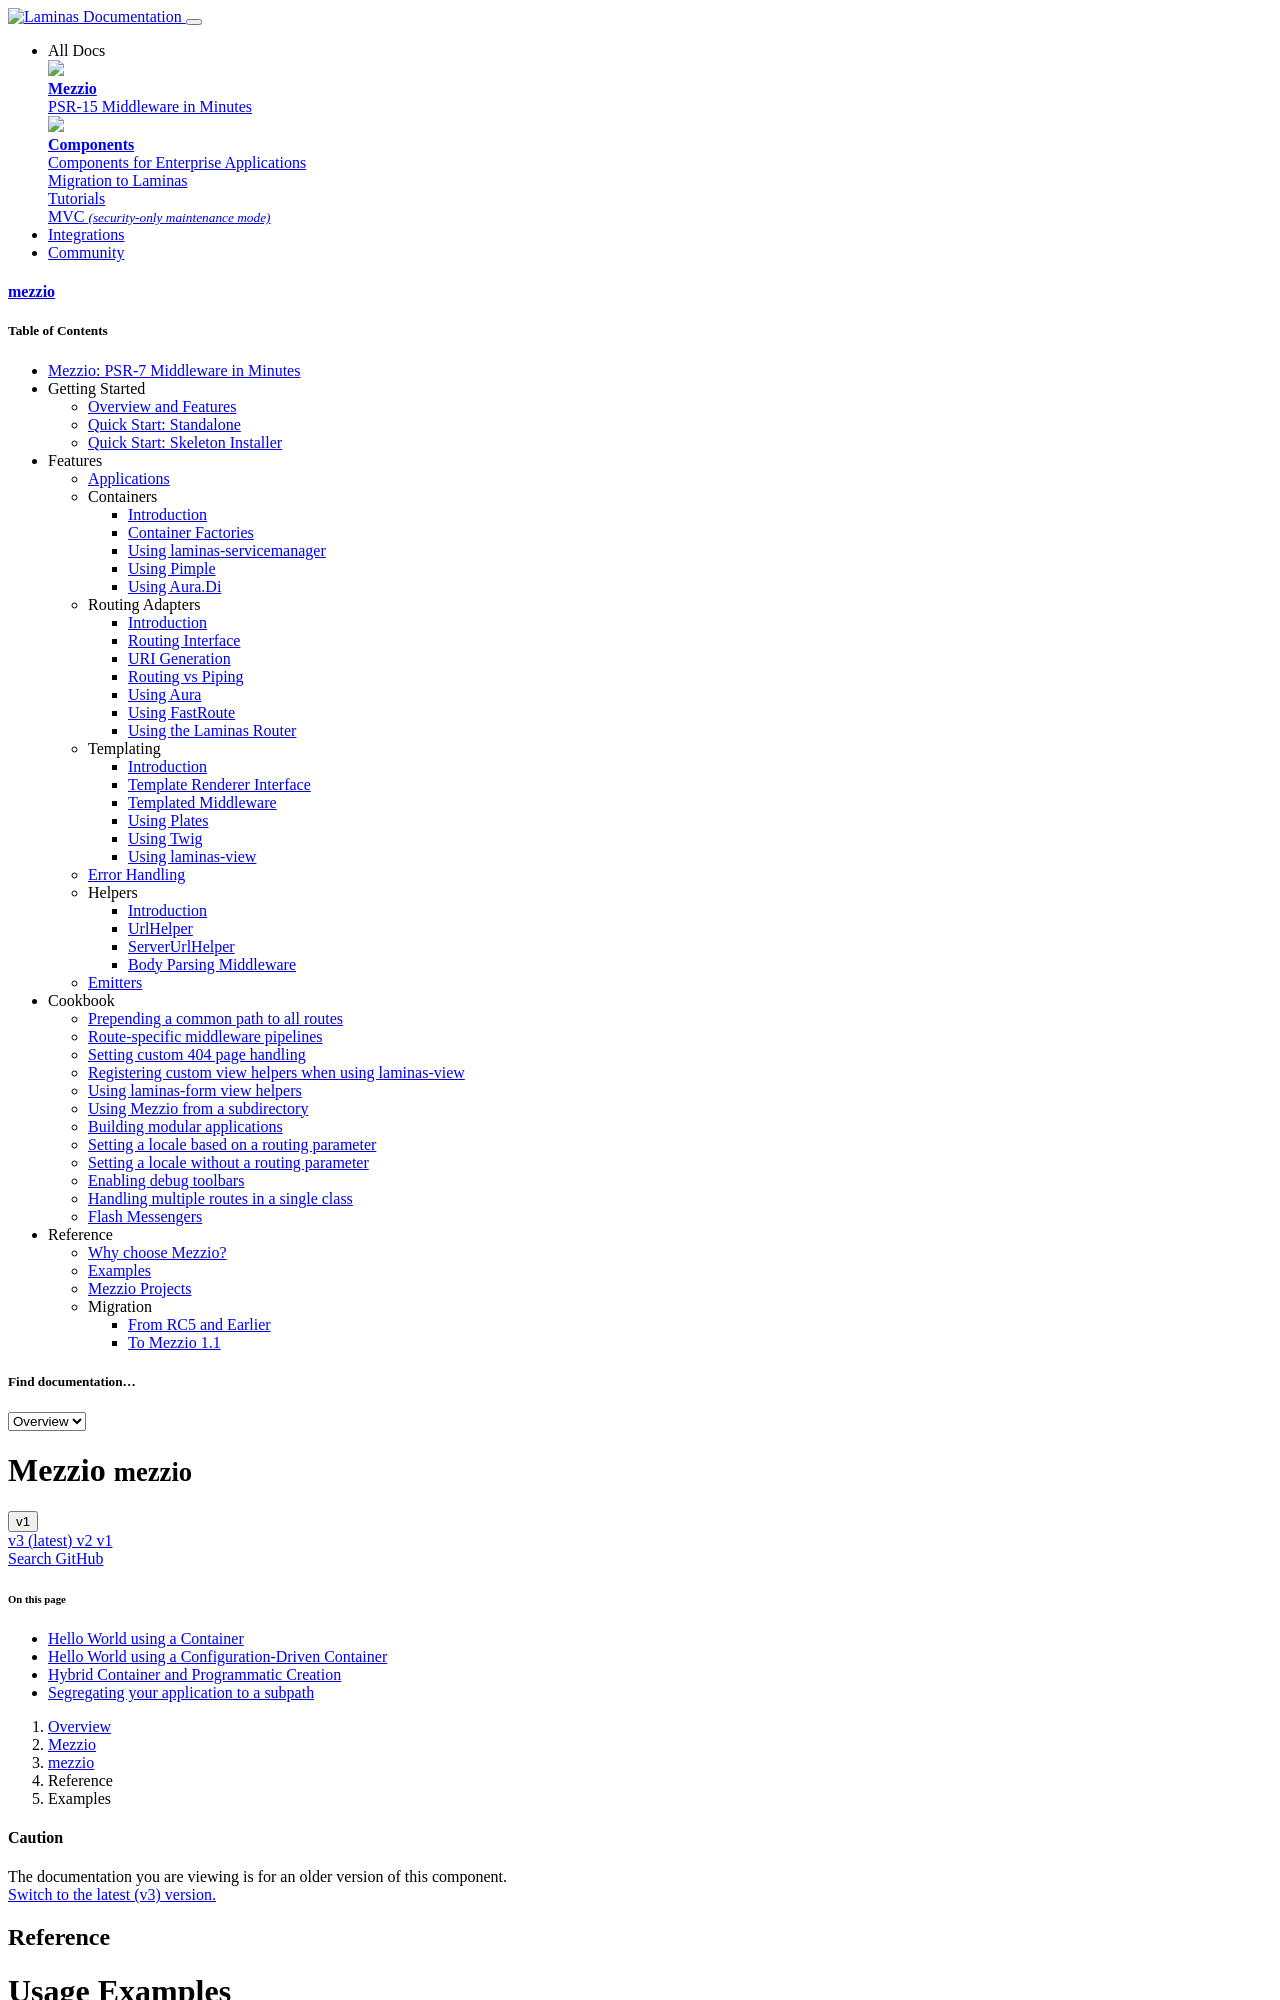

repository: mezzio/mezzio · page: v1/reference/usage-examples/index.html · generator: mkdocs

# Usage Examples

Below are several usage examples, covering a variety of ways of creating and
managing an application.

In all examples, the assumption is the following directory structure:

```text
.
├── config
├── data
├── composer.json
├── public
│   └── index.php
├── src
└── vendor
```

We assume also that:

- You have installed mezzio per the [installation instructions](../index.md#installation).
- `public/` will be the document root of your application.
- Your own classes are under `src/` with the top-level namespace `Application`,
  and you have configured [autoloading](https://getcomposer.org/doc/01-basic-usage.md#autoloading) in your `composer.json` for those classes.

<!-- markdownlint-disable-next-line heading-increment -->
> ### Using the built-in web server
>
> You can use the built-in web server to run the examples. Run:
>
> ```bash
> $ php -S 0.0.0.0:8080 -t public
> ```
>
> from the application root to start up a web server running on port 8080, and
> then browse to http://localhost:8080/. If you used the Mezzio installer,
> the following is equivalent:
>
> ```bash
> $ composer serve
> ```

> ### Setting up autoloading for the Application namespace
>
> In your `composer.json` file, place the following:
>
> ```javascript
> "autoload": {
>     "psr-4": {
>         "Application\\": "src/"
>     }
> },
> ```
>
> Once done, run:
>
> ```bash
> $ composer dump-autoload
> ```
